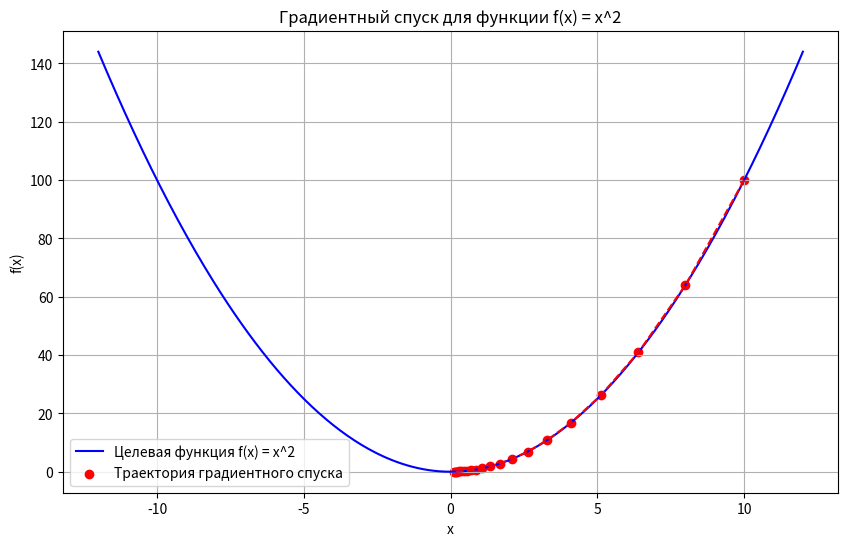

Python code for this plot:
import numpy as np
import matplotlib.pyplot as plt

def gradient_descent(x_start, learning_rate, num_iterations, gradient_func):
    x = x_start
    trajectory = [x]
    
    for i in range(num_iterations):
        gradient = gradient_func(x)
        x = x - learning_rate * gradient
        trajectory.append(x)
    
    return trajectory, x

if __name__ == "__main__":

    gradient_func = lambda x: 2 * x
    trajectory, minimum = gradient_descent(x_start=10, learning_rate=0.1, num_iterations=20, gradient_func=gradient_func)

    print(f"Траектория: {trajectory}")
    print(f"Найденный минимум: {minimum}")
    
    x_values = np.linspace(-12, 12, 400) 
    y_values = x_values**2 

    plt.figure(figsize=(10, 6))
    plt.plot(x_values, y_values, label='Целевая функция f(x) = x^2', color='blue')
    plt.scatter(trajectory, [x**2 for x in trajectory], color='red', label='Траектория градиентного спуска')
    plt.plot(trajectory, [x**2 for x in trajectory], color='red', linestyle='dashed')
    plt.title("Градиентный спуск для функции f(x) = x^2")
    plt.xlabel("x")
    plt.ylabel("f(x)")
    plt.legend()
    plt.grid(True)
    plt.show()

